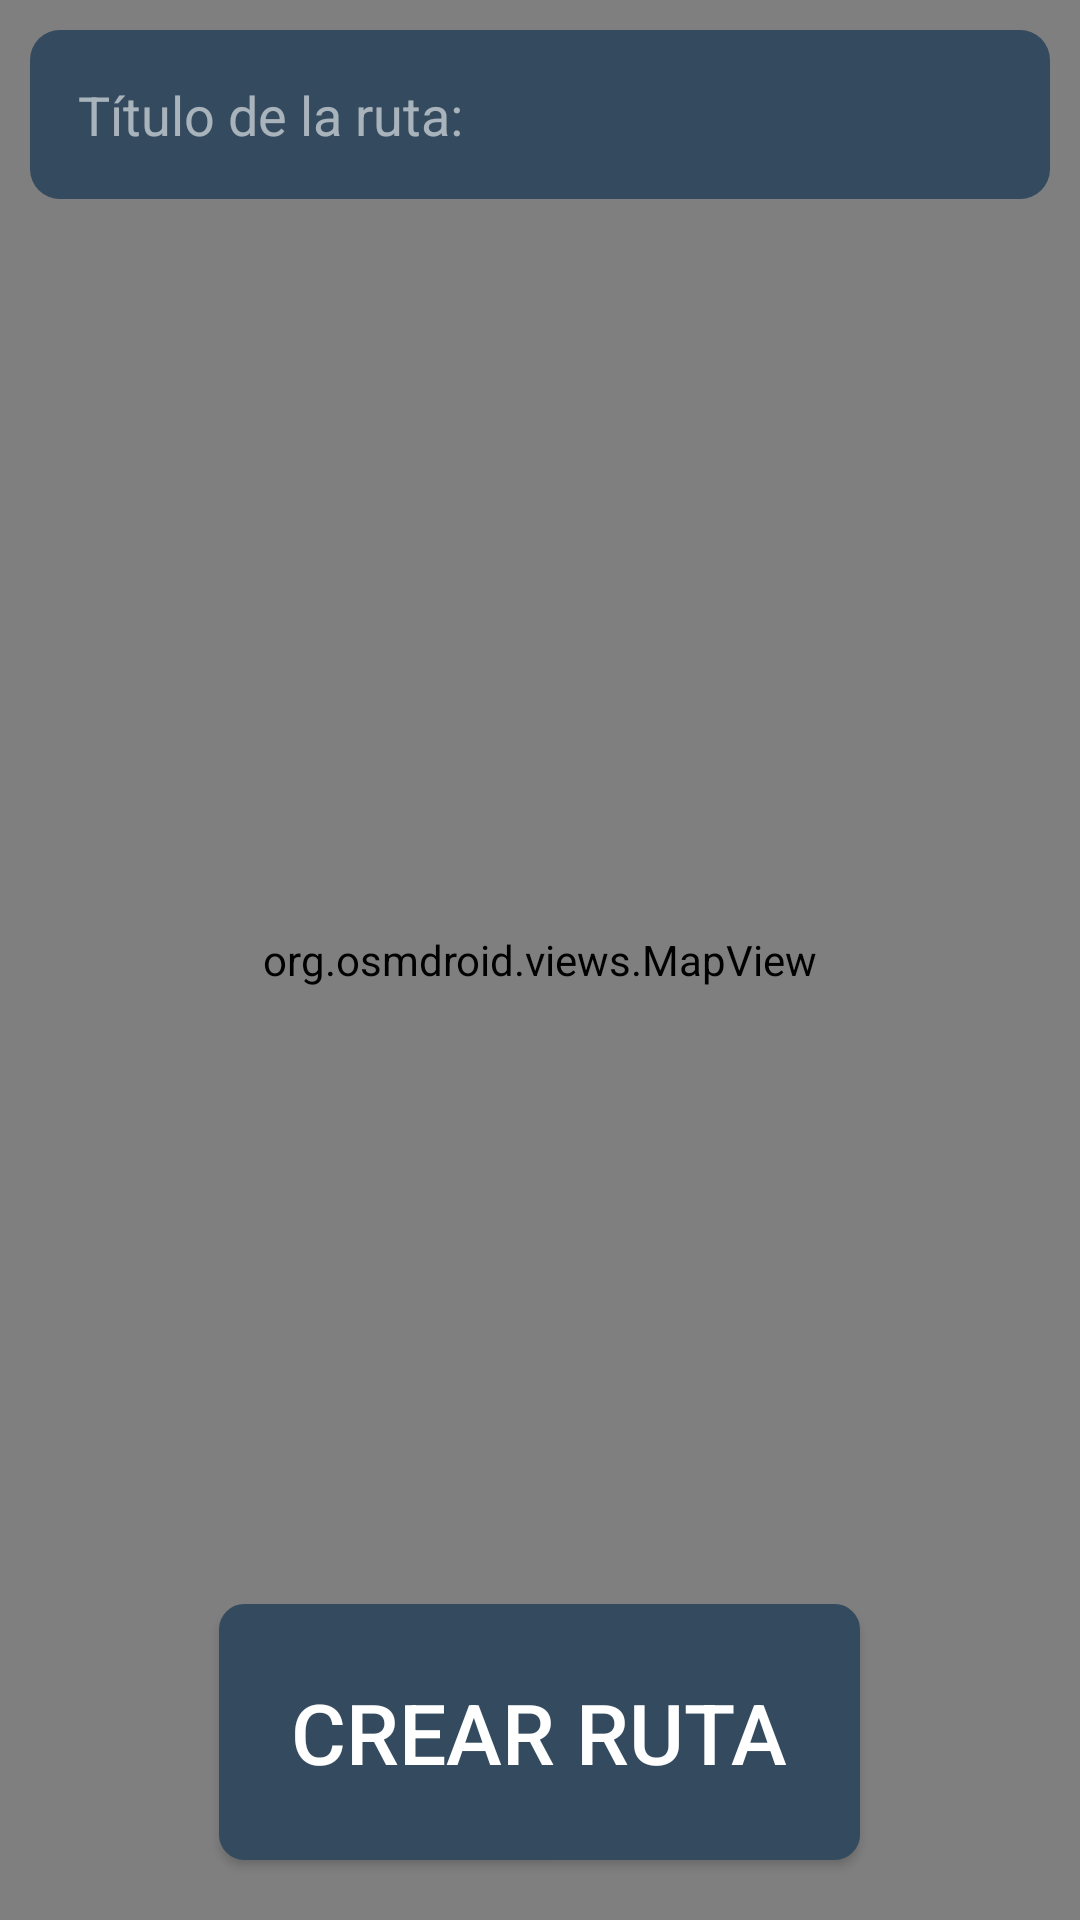

Produce the Android XML layout that renders to this screen, including the resource entries it uses.
<!-- AndroidManifest.xml: application theme Theme.RidenShare -->
<!-- res/layout/activity_crear_ruta_desde_mapa.xml -->
<?xml version="1.0" encoding="utf-8"?>
<FrameLayout android:layout_width="match_parent"
    android:layout_height="match_parent"
    xmlns:android="http://schemas.android.com/apk/res/android"
    xmlns:app="http://schemas.android.com/apk/res-auto"
    >

    <org.osmdroid.views.MapView
        android:layout_width="match_parent"
        android:layout_height="match_parent"
        android:id="@+id/osmMap">
    </org.osmdroid.views.MapView>

    <EditText
        android:id="@+id/text"
        android:layout_width="match_parent"
        android:layout_height="wrap_content"
        android:ems="10"
        android:inputType="text"
        android:imeOptions="actionSend"
        android:hint="Título de la ruta: "
        android:padding="16dp"
        android:background="@drawable/rounded_corners"
        android:textColor="@color/white"
        android:textColorHint="#94FFFFFF"
        android:layout_margin="10dp"
        android:layout_gravity="top"
        />

    <TextView
        android:id="@+id/textoError"
        android:layout_width="wrap_content"
        android:layout_height="wrap_content"
        android:layout_gravity="center"
        android:textSize="28sp"
        android:text=""
        android:textColor="@color/red"
        android:background="@color/black"
        />

    <Button
        android:id="@+id/buttonCrear"
        android:layout_width="wrap_content"
        android:layout_height="wrap_content"
        android:text="Crear ruta"
        android:textSize="28sp"
        android:background="@drawable/rounded_corner_button"
        app:backgroundTint="@color/letras"
        android:textColor="@color/white"
        android:layout_marginBottom="20dp"
        android:layout_gravity="bottom|center_horizontal"

        />

</FrameLayout>
<!-- resources referenced by this layout -->
<resources>
  <color name="black">#FF000000</color>
  <color name="letras">#344A5E</color>
  <color name="red">#FF0000</color>
  <color name="white">#FFFFFFFF</color>
  <!-- drawable rounded_corner_button (drawable) -->
  <?xml version="1.0" encoding="UTF-8"?>
  <shape xmlns:android="http://schemas.android.com/apk/res/android">
  
      <stroke android:width="1dp"
          android:color="#D9D9D9"
          />
  
      <padding android:left="24dp"
          android:top="24dp"
          android:right="24dp"
          android:bottom="24dp"
          />
  
      <corners
          android:bottomRightRadius="8dp"
          android:bottomLeftRadius="8dp"
          android:topLeftRadius="8dp"
          android:topRightRadius="8dp"
          />
  
      <solid android:color="@color/letras"/>
  </shape>
  <!-- drawable rounded_corners (drawable) -->
  <?xml version="1.0" encoding="utf-8"?>
  <shape xmlns:android="http://schemas.android.com/apk/res/android"
      android:shape="rectangle" android:padding="10dp">
      <solid android:color="@color/letras"/>
      <corners
          android:bottomRightRadius="10dp"
          android:bottomLeftRadius="10dp"
          android:topLeftRadius="10dp"
          android:topRightRadius="10dp"/>
  </shape>
  <style name="Theme.RidenShare" parent="Base.Theme.RidenShare" />
  <style name="Base.Theme.RidenShare" parent="Theme.Material3.DayNight.NoActionBar">
          
           <item name="colorPrimary">@color/letras</item>
      </style>
</resources>
